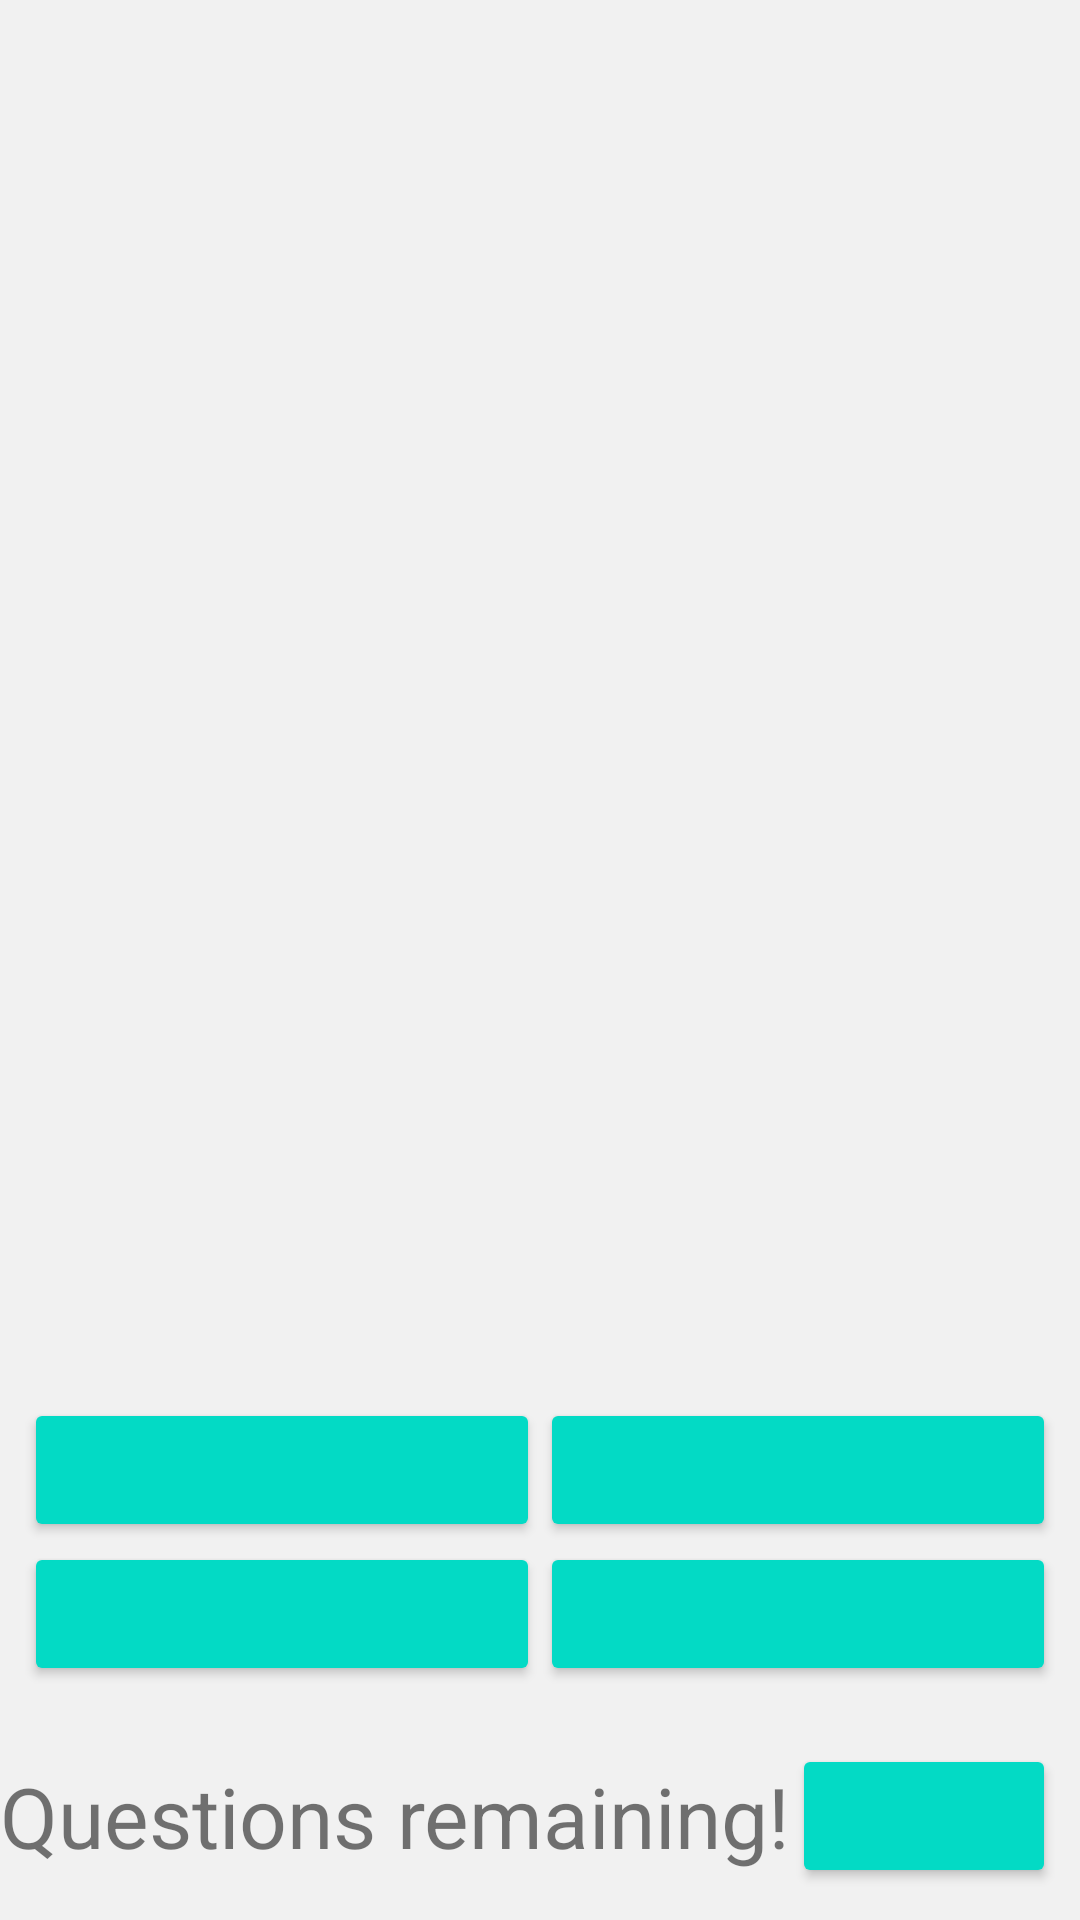

The Android layout XML behind this screen, and the referenced resources:
<!-- AndroidManifest.xml: application theme Theme.QuiZ -->
<!-- res/layout/activity_main.xml -->
<?xml version="1.0" encoding="utf-8"?>
<androidx.constraintlayout.widget.ConstraintLayout xmlns:android="http://schemas.android.com/apk/res/android"
    xmlns:app="http://schemas.android.com/apk/res-auto"
    xmlns:tools="http://schemas.android.com/tools"
    android:layout_width="match_parent"
    android:layout_height="match_parent"
    android:background="#F1F1F1"
    tools:context=".MainActivity">


    <ImageView
        android:id="@+id/iv_main_quiz_image"
        android:contentDescription="@string/change_for_each_picture"
        android:layout_width="0dp"
        android:layout_height="400dp"
        android:adjustViewBounds="true"
        android:background="@drawable/ic_launcher_background"
        app:layout_constraintLeft_toLeftOf="parent"
        app:layout_constraintRight_toRightOf="parent"
        app:layout_constraintTop_toTopOf="parent" />

    <TextView
        android:id="@+id/tv_main_quiz_questions"
        android:layout_width="match_parent"
        android:layout_height="50dp"
        android:layout_marginTop="16dp"
        android:layout_marginBottom="20dp"
        android:textAlignment="center"
        android:textSize="20sp"
        app:layout_constraintBottom_toTopOf="@id/lLayout_main_question_top"
        app:layout_constraintLeft_toLeftOf="parent"
        app:layout_constraintRight_toRightOf="parent"
        app:layout_constraintTop_toBottomOf="@id/iv_main_quiz_image"
        tools:text="@string/quiz_questions_in_here" />


    <LinearLayout
        android:id="@+id/lLayout_main_question_top"
        android:layout_width="0dp"
        android:layout_height="wrap_content"
        android:layout_marginLeft="8dp"
        android:layout_marginRight="8dp"
        android:orientation="horizontal"
        app:layout_constraintLeft_toLeftOf="parent"
        app:layout_constraintRight_toRightOf="parent"

        app:layout_constraintTop_toBottomOf="@id/tv_main_quiz_questions">

        <Button
            android:id="@+id/btn_main_question_1"
            style="@style/Widget.AppCompat.Button.Colored"
            android:layout_width="match_parent"
            android:layout_height="wrap_content"
            android:layout_weight="1"
            tools:text="answers" />

        <Button
            android:id="@+id/btn_main_question_2"
            style="@style/Widget.AppCompat.Button.Colored"
            android:layout_width="match_parent"
            android:layout_height="wrap_content"
            android:layout_weight="1"
            tools:text="answers" />


    </LinearLayout>

    <LinearLayout
        android:id="@+id/lLayout_main_question_bottom"
        android:layout_width="0dp"
        android:layout_height="wrap_content"
        android:layout_marginLeft="8dp"
        android:layout_marginRight="8dp"
        android:orientation="horizontal"
        app:layout_constraintLeft_toLeftOf="parent"
        app:layout_constraintRight_toRightOf="parent"

        app:layout_constraintTop_toBottomOf="@id/lLayout_main_question_top">

        <Button
            android:id="@+id/btn_main_question_3"
            style="@style/Widget.AppCompat.Button.Colored"
            android:layout_width="match_parent"
            android:layout_height="wrap_content"
            android:layout_weight="1"
            tools:text="answers" />

        <Button
            android:id="@+id/btn_main_question_4"
            style="@style/Widget.AppCompat.Button.Colored"
            android:layout_width="match_parent"
            android:layout_height="wrap_content"
            android:layout_weight="1"
            tools:text="answers" />


    </LinearLayout>

    <Button
        android:id="@+id/btn_main_submit_button"
        style="@style/Widget.AppCompat.Button.Colored"
        android:layout_width="wrap_content"
        android:layout_height="wrap_content"
        android:layout_marginEnd="8dp"
        android:layout_marginBottom="16sp"
        app:layout_constraintBottom_toBottomOf="parent"
        app:layout_constraintRight_toRightOf="parent"
        app:layout_constraintTop_toTopOf="@+id/tv_main_questions_remaining"
        tools:text="Submit" />

    <TextView
        android:id="@+id/tv_main_questions_remaining"
        android:layout_width="wrap_content"
        android:layout_height="wrap_content"
        android:layout_marginBottom="16dp"
        android:fontFamily="sans-serif"
        android:text="@string/questions_remaining"
        android:textAlignment="center"
        android:textAppearance="@style/TextAppearance.AppCompat.Small"
        android:textSize="28sp"
        app:layout_constraintBottom_toBottomOf="parent"
        app:layout_constraintLeft_toLeftOf="parent"
        tools:layout_marginLeft="8dp" />

    <TextView
        android:id="@+id/tv_main_number_questions_remaining"
        android:layout_width="wrap_content"
        android:layout_height="wrap_content"
        android:layout_marginBottom="4dp"
        tools:text="99"
        android:textSize="30sp"
        app:layout_constraintBottom_toTopOf="@id/tv_main_questions_remaining"
        app:layout_constraintLeft_toLeftOf="@id/tv_main_questions_remaining"
        app:layout_constraintRight_toRightOf="@id/tv_main_questions_remaining" />


</androidx.constraintlayout.widget.ConstraintLayout>
<!-- resources referenced by this layout -->
<resources>
  <string name="change_for_each_picture">Change for each picture</string>
  <string name="questions_remaining">Questions remaining!</string>
  <string name="quiz_questions_in_here">QUIZ questions in here?</string>
  <style name="Theme.QuiZ" parent="Theme.MaterialComponents.DayNight.NoActionBar">
          
          <item name="colorPrimary">#9FE2BF</item>
          <item name="colorPrimaryVariant">@color/black</item>
          <item name="colorOnPrimary">@color/white</item>
          
          <item name="colorSecondary">@color/teal_200</item>
          <item name="colorSecondaryVariant">@color/teal_700</item>
          <item name="colorOnSecondary">@color/black</item>
          
          <item name="android:statusBarColor" tools:targetApi="l">?attr/colorPrimaryVariant</item>
          
      </style>
  <color name="black">#FF000000</color>
  <color name="white">#FFFFFFFF</color>
  <color name="teal_200">#FF03DAC5</color>
  <color name="teal_700">#FF018786</color>
</resources>
